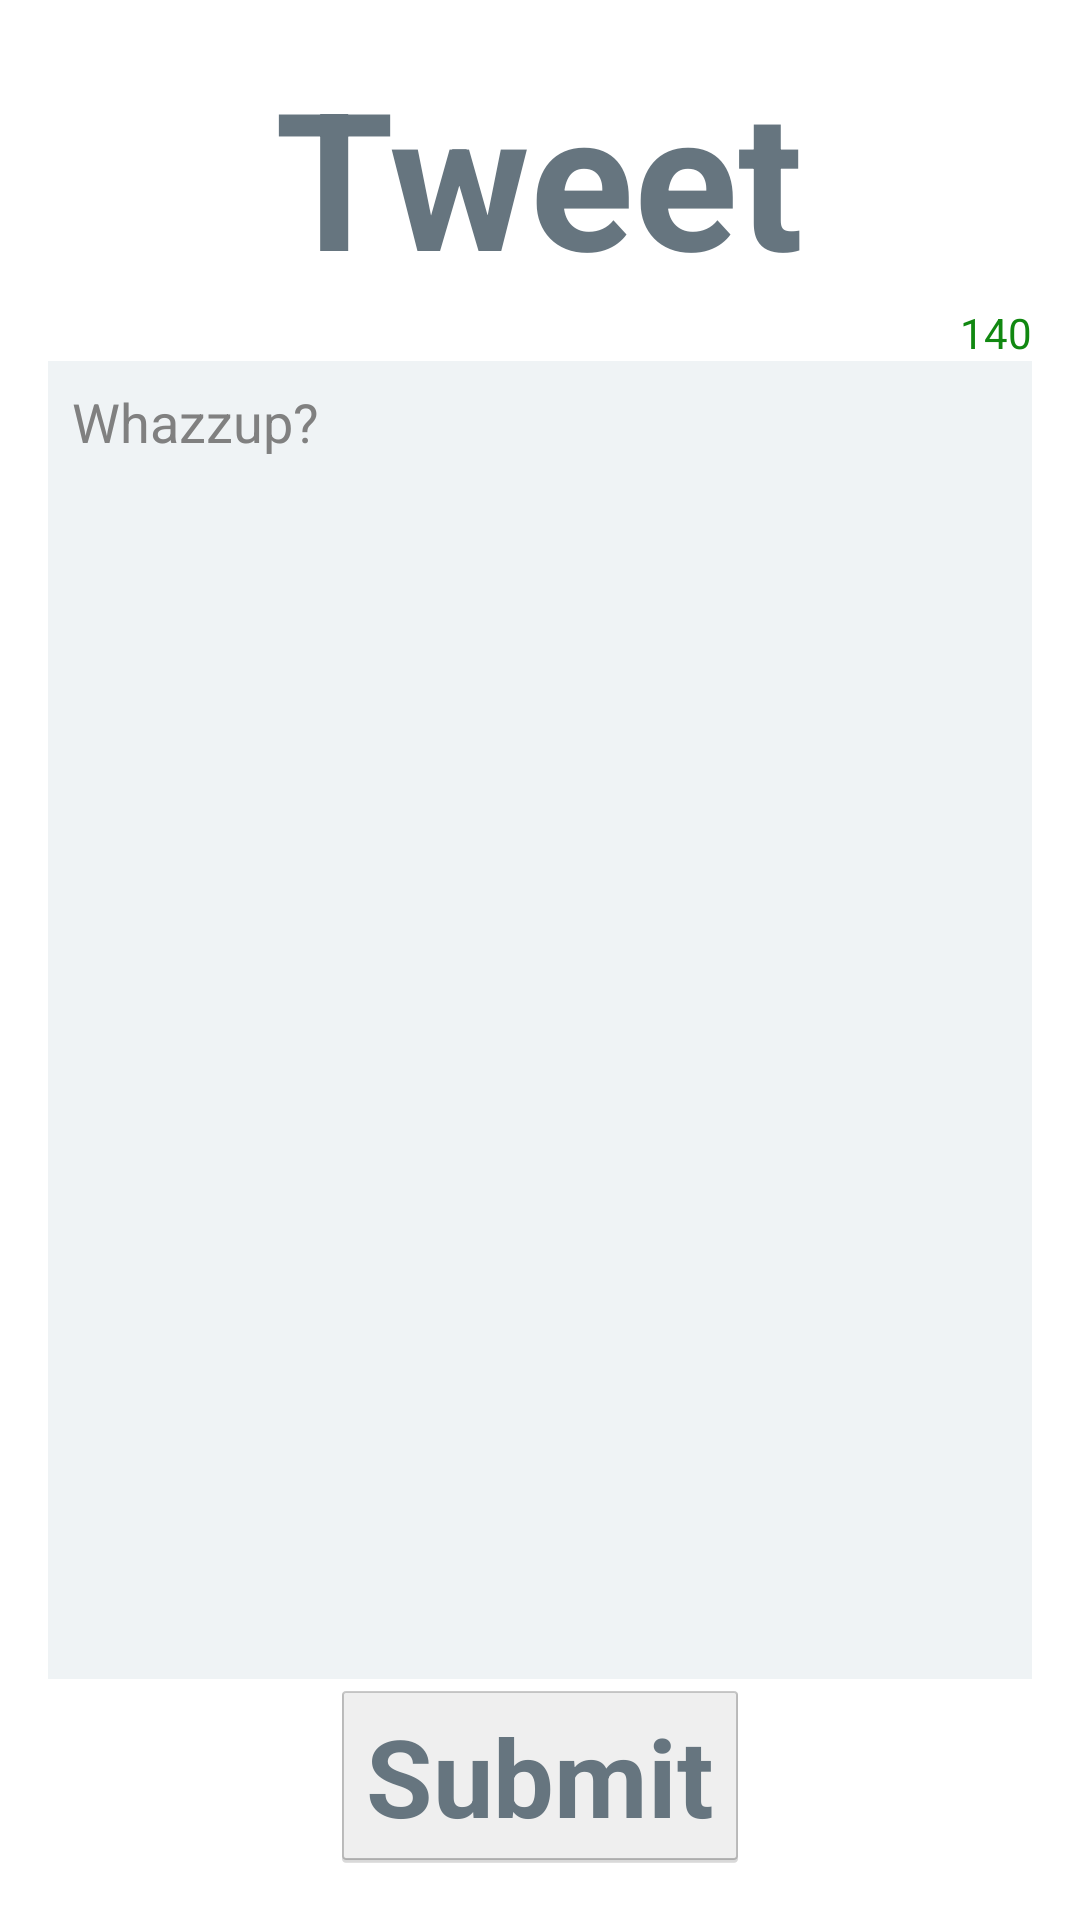

Here is an Android app screen rendered from its layout file. Give the layout XML and the strings, colors and styles it references.
<!-- AndroidManifest.xml: application theme AppTheme -->
<!-- res/layout/fragment_tweet.xml -->
<LinearLayout xmlns:android="http://schemas.android.com/apk/res/android"
    xmlns:tools="http://schemas.android.com/tools"
    android:layout_width="match_parent"
    android:layout_height="match_parent"
    android:paddingLeft="@dimen/activity_horizontal_margin"
    android:paddingRight="@dimen/activity_horizontal_margin"
    android:paddingTop="@dimen/activity_vertical_margin"
    android:paddingBottom="@dimen/activity_vertical_margin"
    android:background="@drawable/larry"
    android:orientation="vertical"
    tools:context=".TweetActivity$PlaceholderFragment">

    <TextView
        android:id="@+id/tweet_label"
        android:layout_width="wrap_content"
        android:layout_height="wrap_content"
        android:layout_gravity="center_horizontal"
        android:text="@string/tweet_label"
        style="@style/yambaText.label"/>

    <TextView
        android:id="@+id/tweet_count"
        android:layout_width="wrap_content"
        android:layout_height="wrap_content"
        android:layout_gravity="right"
        android:text="@string/tweet_count"
        android:textColor="@color/green"
        />

    <EditText
        android:id="@+id/tweet_tweet"
        android:layout_width="match_parent"
        android:layout_height="0dp"
        android:layout_weight="3"
        android:gravity="left|top"
        android:hint="@string/tweet_hint"
        android:padding="@dimen/text_padding"
        android:background="@color/fog"
        />

    <Button
        android:id="@+id/tweet_submit"
        android:layout_width="wrap_content"
        android:layout_height="wrap_content"
        android:text="@string/tweet_submit"
        android:layout_gravity="center_horizontal"
        android:enabled="false"
        style="@style/yambaText.label.button"
        />

</LinearLayout>
<!-- resources referenced by this layout -->
<resources>
  <color name="fog">#88e1e8ed</color>
  <color name="green">#118811</color>
  <dimen name="activity_horizontal_margin">16dp</dimen>
  <dimen name="activity_vertical_margin">16dp</dimen>
  <dimen name="text_padding">8dp</dimen>
  <string name="tweet_count">140</string>
  <string name="tweet_hint">Whazzup?</string>
  <string name="tweet_label">Tweet</string>
  <string name="tweet_submit">Submit</string>
  <style name="yambaText.label">
          <item name="android:textSize">64sp</item>
          <item name="android:textStyle">bold</item>
       </style>
  <style name="yambaText.label.button">
          <item name="android:textSize">36sp</item>
      </style>
  <style name="AppTheme" parent="android:Theme.Holo.Light.DarkActionBar">
          
      </style>
</resources>
